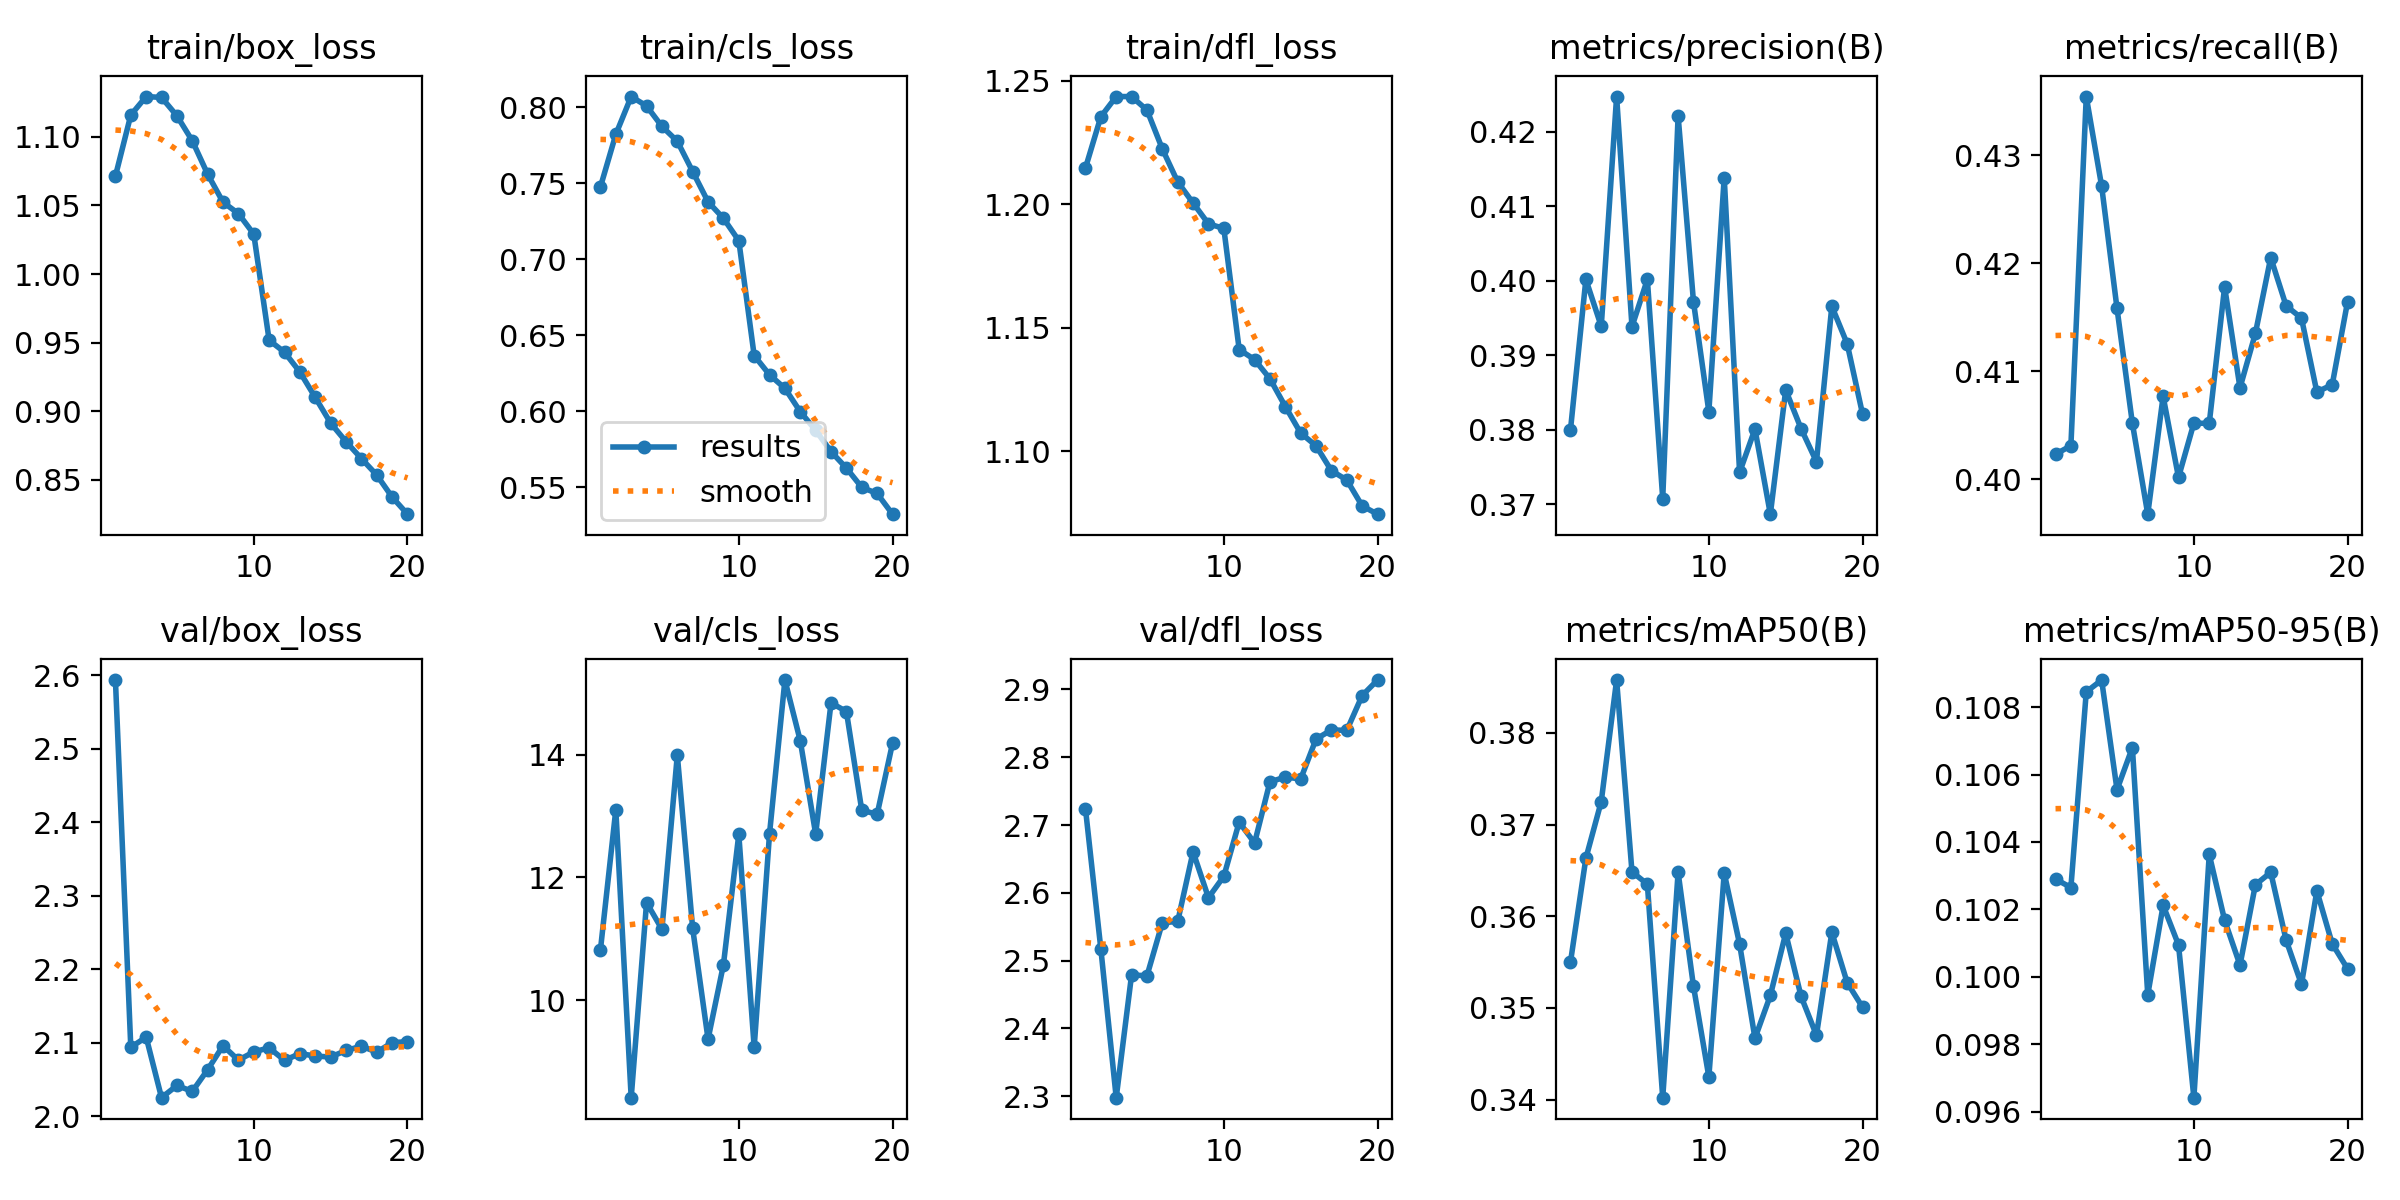

The table this chart was drawn from, first rows:
epoch, time, train/box_loss, train/cls_loss, train/dfl_loss, metrics/precision(B), metrics/recall(B), metrics/mAP50(B), metrics/mAP50-95(B), val/box_loss, val/cls_loss, val/dfl_loss, lr/pg0, lr/pg1, lr/pg2
1, 102.3, 1.071, 0.7476, 1.215, 0.38, 0.4023, 0.355, 0.1029, 2.594, 10.82, 2.724, 0.0004162, 0.0004162, 0.0004162
2, 201.3, 1.116, 0.7821, 1.236, 0.4002, 0.4031, 0.3663, 0.1027, 2.094, 13.11, 2.517, 0.0007916, 0.0007916, 0.0007916
3, 298, 1.129, 0.8069, 1.244, 0.3939, 0.4354, 0.3725, 0.1085, 2.108, 8.408, 2.298, 0.001126, 0.001126, 0.001126
4, 395.1, 1.129, 0.8007, 1.244, 0.4247, 0.4271, 0.3858, 0.1088, 2.026, 11.59, 2.479, 0.001064, 0.001064, 0.001064
5, 583.2, 1.115, 0.7873, 1.238, 0.3939, 0.4158, 0.3648, 0.1056, 2.042, 11.16, 2.477, 0.001002, 0.001002, 0.001002
6, 795.9, 1.097, 0.7776, 1.222, 0.4002, 0.4052, 0.3635, 0.1068, 2.034, 14, 2.556, 0.0009406, 0.0009406, 0.0009406
7, 1008, 1.073, 0.7576, 1.209, 0.3708, 0.3968, 0.3402, 0.09947, 2.064, 11.17, 2.558, 0.0008787, 0.0008787, 0.0008787
8, 1221, 1.052, 0.7377, 1.201, 0.4222, 0.4077, 0.3648, 0.1021, 2.096, 9.363, 2.66, 0.0008169, 0.0008169, 0.0008169
9, 1433, 1.044, 0.7269, 1.192, 0.3972, 0.4002, 0.3524, 0.1009, 2.077, 10.58, 2.593, 0.000755, 0.000755, 0.000755
10, 1646, 1.029, 0.7122, 1.19, 0.3825, 0.4052, 0.3425, 0.09642, 2.088, 12.7, 2.624, 0.0006931, 0.0006931, 0.0006931
11, 1858, 0.9518, 0.6367, 1.141, 0.4139, 0.4052, 0.3647, 0.1036, 2.093, 9.229, 2.704, 0.0006312, 0.0006312, 0.0006312
12, 2067, 0.9431, 0.624, 1.137, 0.3743, 0.4178, 0.357, 0.1017, 2.076, 12.72, 2.673, 0.0005694, 0.0005694, 0.0005694
13, 2279, 0.9286, 0.6151, 1.129, 0.3801, 0.4085, 0.3467, 0.1003, 2.086, 15.22, 2.764, 0.0005075, 0.0005075, 0.0005075
14, 2489, 0.9102, 0.5998, 1.118, 0.3687, 0.4135, 0.3513, 0.1027, 2.082, 14.23, 2.771, 0.0004456, 0.0004456, 0.0004456
15, 2698, 0.8914, 0.5875, 1.107, 0.3854, 0.4205, 0.3581, 0.1031, 2.081, 12.71, 2.768, 0.0003837, 0.0003837, 0.0003837
16, 2907, 0.878, 0.5735, 1.102, 0.3802, 0.4161, 0.3513, 0.1011, 2.09, 14.85, 2.827, 0.0003219, 0.0003219, 0.0003219
17, 3115, 0.8656, 0.5627, 1.092, 0.3757, 0.4149, 0.347, 0.09978, 2.096, 14.71, 2.84, 0.00026, 0.00026, 0.00026
18, 3324, 0.8536, 0.55, 1.088, 0.3966, 0.4081, 0.3582, 0.1026, 2.088, 13.1, 2.84, 0.0001981, 0.0001981, 0.0001981
19, 3532, 0.8376, 0.546, 1.078, 0.3916, 0.4088, 0.3528, 0.101, 2.1, 13.03, 2.891, 0.0001363, 0.0001363, 0.0001363
20, 3738, 0.8251, 0.5324, 1.074, 0.3821, 0.4165, 0.3501, 0.1002, 2.102, 14.19, 2.914, 7.4375e-05, 7.4375e-05, 7.4375e-05
